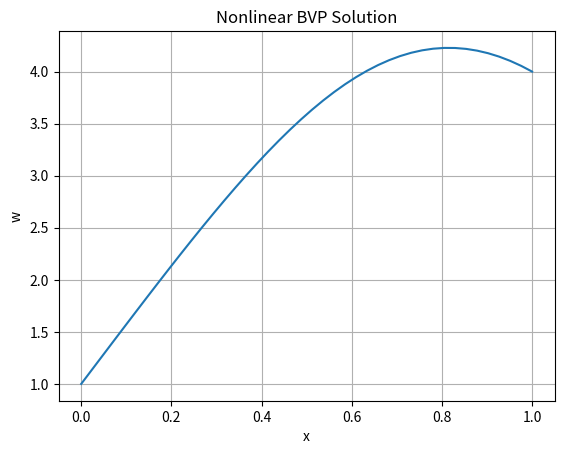

Here is the Python script that generated this plot:
import numpy as np
import matplotlib.pyplot as plt

def nlbvpfd(inter, bv, n):
    a = inter[0]
    b = inter[1]
    ya = bv[0]
    yb = bv[1]
    h = (b - a) / (n + 1)  # Step size
    w = np.zeros(n)  # Initialize solution array w
    for i in range(20):  # Loop for Newton's method
        w = w - np.linalg.solve(jac(w, inter, bv, n), f(w, inter, bv, n))
    # Plotting w with boundary values
    plt.plot([a] + list(a + (1 + np.arange(n)) * h) + [b], [ya] + list(w) + [yb])
    plt.xlabel('x')
    plt.ylabel('w')
    plt.title('Nonlinear BVP Solution')
    plt.grid(True)
    plt.show()
    return w

def f(w, inter, bv, n):
    y = np.zeros(n)
    h = (inter[1] - inter[0]) / (n + 1)
    y[0] = bv[0] - (2 + h**2) * w[0] + h**2*w[0]**2 + w[1]
    y[-1] = w[-2] - (2 + h**2) * w[-1] + h**2*w[-1]**2 + bv[1]
    for i in range(1, n-1):
        y[i] = w[i - 1] - (2 + h**2) * w[i] + h**2 * w[i]**2 + w[i + 1]
    return y

def jac(w, inter, bv, n):
    a = np.zeros((n, n))
    h = (inter[1] - inter[0])/(n + 1)
    for i in range(n):
        a[i, i] = 2 * h ** 2 * w[i] - 2 - h ** 2
    for i in range(n - 1):
        a[i, i + 1] = 1
        a[i + 1, i] = 1
    return a

# Example usage
W = nlbvpfd([0, 1], [1, 4], 40)
